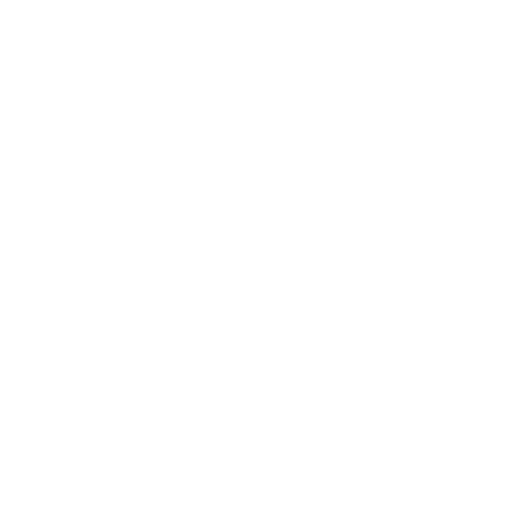
t = 0.00 s
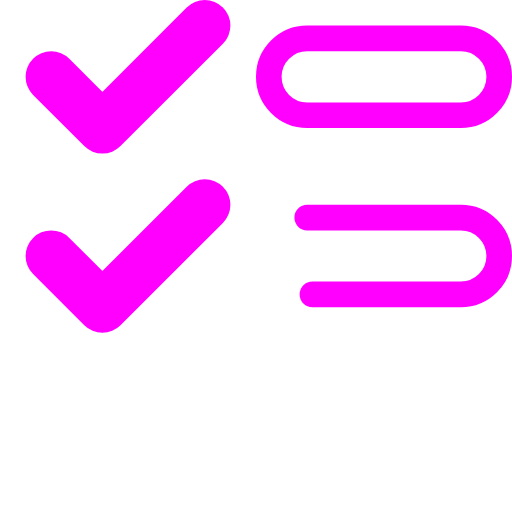
t = 1.28 s
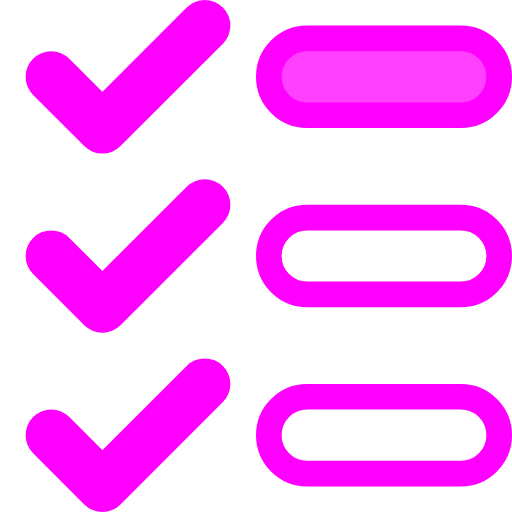
t = 2.66 s
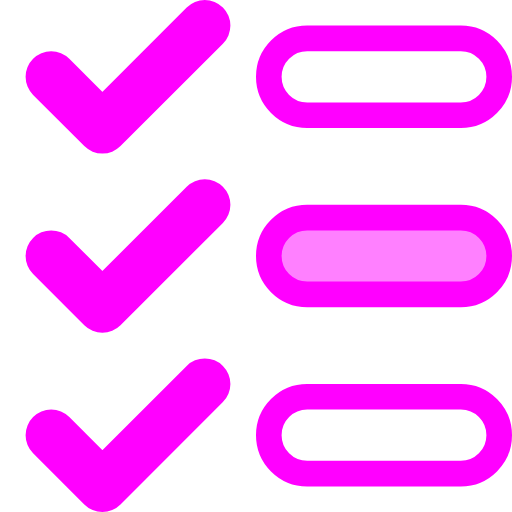
t = 3.98 s
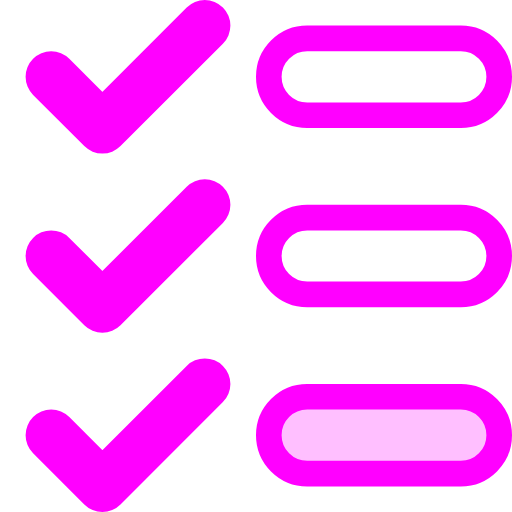
t = 5.29 s
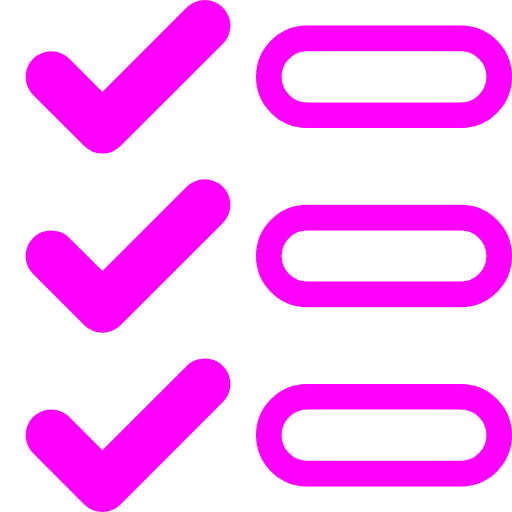
t = 6.60 s

The animated SVG that drew these frames (rendered in a browser with its animation timeline set to each time). Animation: 9 SMIL elements (animate=9); one cycle of 6.60 s.

<svg xmlns="http://www.w3.org/2000/svg" width="100%" height="100%" viewBox="1 2 20 20"><rect width="24" height="24" x="0" y="0" fill="rgba(255, 255, 255, 0)"/><g stroke="#f0f" stroke-linecap="round" stroke-linejoin="round"><g fill="none" stroke-dasharray="10" stroke-dashoffset="10" stroke-width="2"><path id="CHECK1" d="M3 5L5 7L9 3"><animate id="CheckmarkOne" fill="freeze" attributeName="stroke-dashoffset" begin="0;LineFillThree.end+0.9s" dur="0.2s" values="10;0"/></path><path id="CHECK2" d="M3 12L5 14L9 10"><animate id="CheckmarkTwo" fill="freeze" attributeName="stroke-dashoffset" begin="LineStrokeOne.end" dur="0.2s" values="10;0"/></path><path id="CHECK3" d="M3 19L5 21L9 17"><animate id="CheckmarkThree" fill="freeze" attributeName="stroke-dashoffset" begin="LineStrokeTwo.end" dur="0.2s" values="10;0"/></path></g><g fill="#f0f" fill-opacity="0" stroke-dasharray="22" stroke-dashoffset="22"><rect id="LINE1" width="9" height="3" x="11.5" y="3.5" rx="1.5"><animate id="LineStrokeOne" fill="freeze" attributeName="stroke-dashoffset" begin="CheckmarkOne.end" dur="0.5s" values="22;0"/><animate id="LineFillOne" fill="freeze" attributeName="fill-opacity" begin="LineStrokeThree.end" dur="1.5s" values="0;1;0"/></rect><rect id="LINE2" width="9" height="3" x="11.5" y="10.5" rx="1.5"><animate id="LineStrokeTwo" fill="freeze" attributeName="stroke-dashoffset" begin="CheckmarkTwo.end" dur="0.5s" values="22;0"/><animate id="LineFillTwo" fill="freeze" attributeName="fill-opacity" begin="LineFillOne.end" dur="1.5s" values="0;1;0"/></rect><rect id="LINE3" width="9" height="3" x="11.5" y="17.5" rx="1.5"><animate id="LineStrokeThree" fill="freeze" attributeName="stroke-dashoffset" begin="CheckmarkThree.end" dur="0.5s" values="22;0"/><animate id="LineFillThree" fill="freeze" attributeName="fill-opacity" begin="LineFillTwo.end" dur="1.5s" values="0;1;0"/></rect></g></g></svg>
